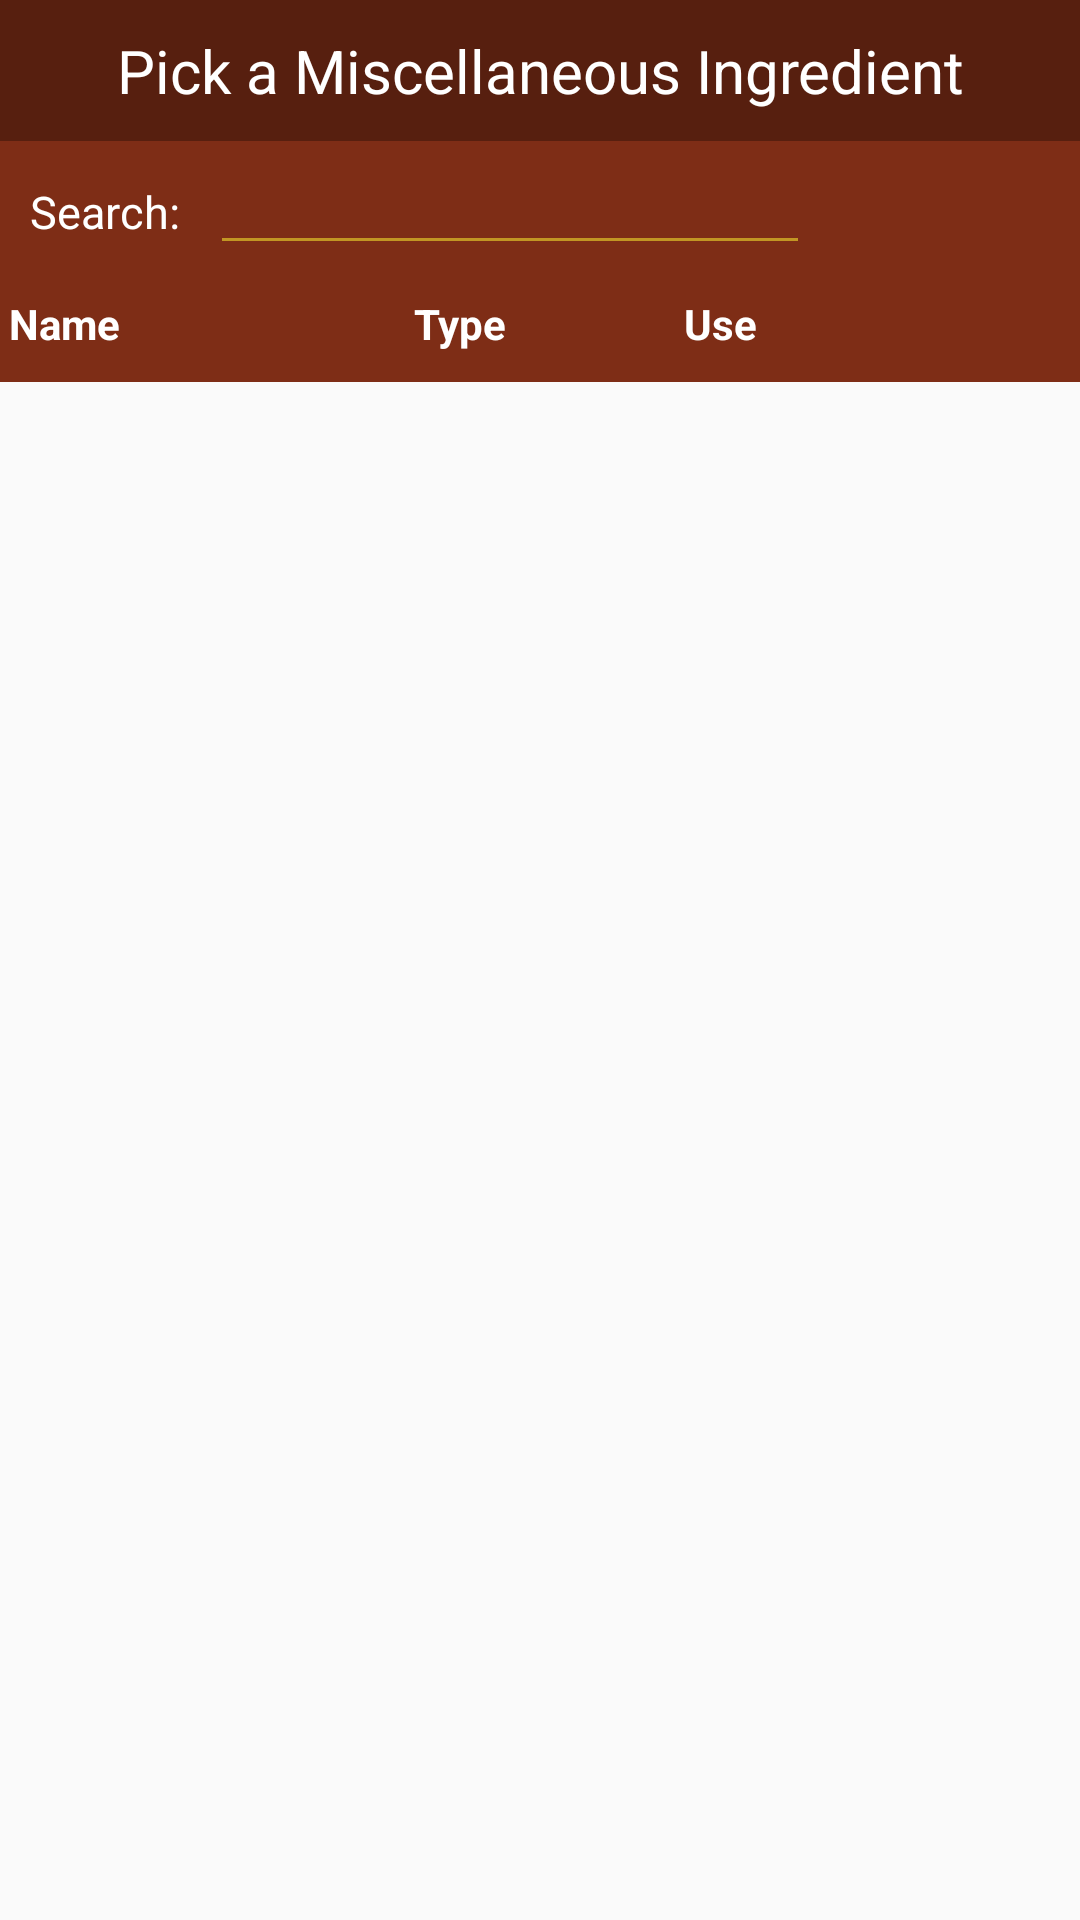

Produce the Android XML layout that renders to this screen, including the resource entries it uses.
<!-- AndroidManifest.xml: activity theme PickTheme -->
<!-- res/layout/activity_pick_misc.xml -->
<?xml version="1.0" encoding="utf-8"?>
<RelativeLayout xmlns:android="http://schemas.android.com/apk/res/android"
    android:layout_width="match_parent"
    android:layout_height="match_parent"
    android:layout_gravity="center_horizontal"
    >

    <LinearLayout android:layout_width="match_parent"
        android:layout_height="wrap_content"
        android:id="@+id/top_row"
        android:paddingTop="10dp"
        android:paddingBottom="10dp"
        android:background="@color/dark_red">
        <TextView
            android:layout_width="wrap_content"
            android:gravity="center_horizontal"
            android:layout_gravity="center_horizontal"
            android:layout_height="wrap_content"
            android:textColor="#ffffff"
            android:text="Pick a Miscellaneous Ingredient"
            android:textSize="20sp"
            android:paddingLeft="3dp"
            android:paddingStart="3dp"
            android:paddingRight="3dp"
            android:paddingEnd="3dp"
            android:layout_weight="1">
        </TextView>
    </LinearLayout>

    <LinearLayout android:layout_width="match_parent"
        android:layout_below="@+id/top_row"
        android:layout_height="wrap_content"
        android:id="@+id/second_row"
        android:theme="@style/Search"
        android:background="#7e2d16">

        <TextView
            android:layout_width="wrap_content"
            android:layout_height="wrap_content"
            android:textAppearance="?android:attr/textAppearanceMedium"
            android:textColor="#ffffff"
            android:textSize="15sp"
            android:layout_marginStart="10dp"
            android:layout_marginEnd="10dp"
            android:text="Search:"
            android:id="@+id/textView" />

        <EditText
            android:layout_width="200dp"
            android:layout_height="wrap_content"
            android:inputType="text"
            android:backgroundTint="@color/gold"
            android:id="@+id/searchText" />

    </LinearLayout>

    <LinearLayout android:layout_width="match_parent"
        android:layout_height="wrap_content"
        android:layout_below="@+id/second_row"
        android:paddingTop="10dp"
        android:paddingBottom="10dp"
        android:id="@+id/headers"
        android:background="#7e2d16">

        <TextView
            android:id="@+id/FirstHeaderText"
            android:layout_width="0dp"
            android:layout_height="wrap_content"
            android:textColor="#FFFFFF"
            android:text="@string/Name"
            android:layout_weight="1.5"
            android:paddingLeft="3dp"
            android:paddingStart="3dp"
            android:paddingRight="3dp"
            android:paddingEnd="3dp">
        </TextView>

        <TextView
            android:id="@+id/SecondHeaderText"
            android:layout_width="0dp"
            android:layout_height="wrap_content"
            android:textColor="#FFFFFF"
            android:text="@string/Type"
            android:layout_weight="1"
            android:paddingLeft="3dp"
            android:paddingStart="3dp"
            android:paddingRight="3dp"
            android:paddingEnd="3dp">
        </TextView>

        <TextView
            android:id="@+id/ThirdHeaderText"
            android:layout_width="0dp"
            android:layout_height="wrap_content"
            android:textColor="#FFFFFF"
            android:text="@string/use"
            android:layout_weight="1.5"
            android:paddingLeft="3dp"
            android:paddingStart="3dp"
            android:paddingRight="3dp"
            android:paddingEnd="3dp">
        </TextView>


    </LinearLayout>

    <ListView
        android:layout_width="match_parent"
        android:layout_height="wrap_content"
        android:id="@+id/misc_list"
        android:layout_gravity="center_horizontal"
        android:layout_below="@+id/headers"/>

</RelativeLayout>
<!-- resources referenced by this layout -->
<resources>
  <color name="dark_red">#571f0f</color>
  <color name="gold">#c29624</color>
  <string name="Name"><b>Name</b></string>
  <string name="Type"><b>Type</b></string>
  <string name="use"><b>Use</b></string>
  <style name="Search" parent="Widget.AppCompat.SearchView">
          <item name="android:textColorHint">@android:color/white</item>
          <item name="android:editTextColor">@android:color/white</item>
      </style>
  <style name="PickTheme" parent="Theme.AppCompat.Light.NoActionBar">
          
          <item name="colorPrimary">@color/colorPrimary</item>
          <item name="colorPrimaryDark">@color/colorPrimaryDark</item>
          <item name="colorAccent">@color/colorAccent</item>
          <item name="android:spinnerItemStyle">@style/SpinnerItem</item>
      </style>
  <color name="colorPrimary">#7e2d16</color>
  <color name="colorPrimaryDark">#271309</color>
  <color name="colorAccent">#961b15</color>
  <style name="SpinnerItem" parent="android:Widget.TextView.SpinnerItem">
          <item name="android:textAppearance">@style/TextAppearanceSpinnerItem</item>
      </style>
  <style name="TextAppearanceSpinnerItem" parent="android:TextAppearance.Widget.TextView.SpinnerItem">
          <item name="android:textColor">#FFFFFF</item>
      </style>
</resources>
